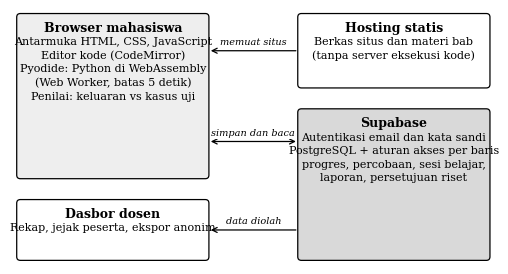
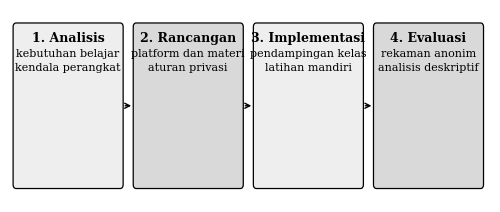

Write the Python code that produced these figures, in order.
"""Gambar untuk naskah (matplotlib, Times New Roman, 300 dpi, hitam-putih ramah cetak).

Gambar 1 (arsitektur) dan Gambar 2 (tahapan kegiatan) tidak bergantung data. Grafik data dibuat dari angka agregat
(docs/jurnal/naskah/angka-naskah.json) oleh fungsi grafik_*.
"""
import pathlib

import matplotlib

matplotlib.use("Agg")
import matplotlib.pyplot as plt
from matplotlib.patches import FancyBboxPatch

plt.rcParams.update({"font.family": "serif", "font.serif": ["Times New Roman", "DejaVu Serif"], "font.size": 9})
DPI = 300
ABU = "#eeeeee"
ABU2 = "#d9d9d9"


def kotak(ax, x, y, w, h, judul, isi=(), fc=ABU, tebal=True):
    ax.add_patch(FancyBboxPatch((x, y), w, h, boxstyle="round,pad=0.02,rounding_size=0.08", fc=fc, ec="black", lw=0.9))
    ax.text(x + w / 2, y + h - 0.16, judul, ha="center", va="top", fontsize=9, fontweight="bold" if tebal else "normal")
    for i, t in enumerate(isi):
        ax.text(x + w / 2, y + h - 0.5 - i * 0.3, t, ha="center", va="top", fontsize=8)


def panah(ax, x1, y1, x2, y2, label="", dx=0.0, dy=0.12, dua=False):
    ax.annotate("", xy=(x2, y2), xytext=(x1, y1), arrowprops=dict(arrowstyle="<->" if dua else "->", lw=0.9, color="black"))
    if label:
        ax.text((x1 + x2) / 2 + dx, (y1 + y2) / 2 + dy, label, ha="center", va="bottom", fontsize=7, style="italic", bbox=dict(fc="white", ec="none", pad=0.6))


def arsitektur(jalur):
    fig, ax = plt.subplots(figsize=(6.2, 3.3))
    ax.set_xlim(0, 10.6); ax.set_ylim(0, 5.6); ax.axis("off")
    kotak(ax, 0.1, 1.9, 4.2, 3.6, "Browser mahasiswa", ["Antarmuka HTML, CSS, JavaScript", "Editor kode (CodeMirror)", "Pyodide: Python di WebAssembly", "(Web Worker, batas 5 detik)", "Penilai: keluaran vs kasus uji"], fc=ABU)
    kotak(ax, 0.1, 0.1, 4.2, 1.3, "Dasbor dosen", ["Rekap, jejak peserta, ekspor anonim"], fc="white")
    kotak(ax, 6.3, 3.9, 4.2, 1.6, "Hosting statis", ["Berkas situs dan materi bab", "(tanpa server eksekusi kode)"], fc="white")
    kotak(ax, 6.3, 0.1, 4.2, 3.3, "Supabase", ["Autentikasi email dan kata sandi", "PostgreSQL + aturan akses per baris", "progres, percobaan, sesi belajar,", "laporan, persetujuan riset"], fc=ABU2)
    panah(ax, 6.3, 4.7, 4.3, 4.7, "memuat situs", dy=0.08)
    panah(ax, 4.3, 2.7, 6.3, 2.7, "simpan dan baca", dua=True, dy=0.08)
    panah(ax, 6.3, 0.75, 4.3, 0.75, "data diolah", dy=0.08)
    fig.savefig(jalur, dpi=DPI, bbox_inches="tight"); plt.close(fig)


def tahapan(jalur, kapsul):
    """kapsul: empat (judul, [baris]) untuk tahap kegiatan."""
    fig, ax = plt.subplots(figsize=(6.2, 2.5))
    ax.set_xlim(0, 12.4); ax.set_ylim(0, 4); ax.axis("off")
    for i, (j, isi) in enumerate(kapsul):
        x = 0.1 + i * 3.1
        kotak(ax, x, 0.3, 2.8, 3.4, "%d. %s" % (i + 1, j), isi, fc=ABU if i % 2 == 0 else ABU2)
        if i < len(kapsul) - 1:
            ax.annotate("", xy=(x + 3.1, 2.0), xytext=(x + 2.8, 2.0), arrowprops=dict(arrowstyle="->", lw=1.0))
    fig.savefig(jalur, dpi=DPI, bbox_inches="tight"); plt.close(fig)


def grafik_bar(jalur, label, nilai, judul_y, horizontal=False, ukuran=(6.2, 2.6), anotasi=True):
    fig, ax = plt.subplots(figsize=ukuran)
    if horizontal:
        ax.barh(label[::-1], nilai[::-1], color="#7f7f7f", edgecolor="black", lw=0.6)
        ax.set_xlabel(judul_y)
        if anotasi:
            for i, v in enumerate(nilai[::-1]):
                ax.text(v, i, " %s" % (("%.0f" % v) if float(v).is_integer() else ("%.1f" % v)), va="center", fontsize=8)
    else:
        ax.bar(label, nilai, color="#7f7f7f", edgecolor="black", lw=0.6)
        ax.set_ylabel(judul_y)
        if anotasi:
            for i, v in enumerate(nilai):
                ax.text(i, v, ("%.0f" % v) if float(v).is_integer() else ("%.1f" % v), ha="center", va="bottom", fontsize=8)
    for s in ("top", "right"):
        ax.spines[s].set_visible(False)
    fig.tight_layout(); fig.savefig(jalur, dpi=DPI); plt.close(fig)


if __name__ == "__main__":
    out = pathlib.Path(sys.argv[1] if len(sys.argv) > 1 else ".") if (sys := __import__("sys")) else None
    arsitektur(out / "gambar-arsitektur.png")
    tahapan(out / "gambar-tahapan.png", [("Analisis", ["kebutuhan belajar", "kendala perangkat"]), ("Rancangan", ["platform dan materi", "aturan privasi"]), ("Implementasi", ["pendampingan kelas", "latihan mandiri"]), ("Evaluasi", ["rekaman anonim", "analisis deskriptif"])])
